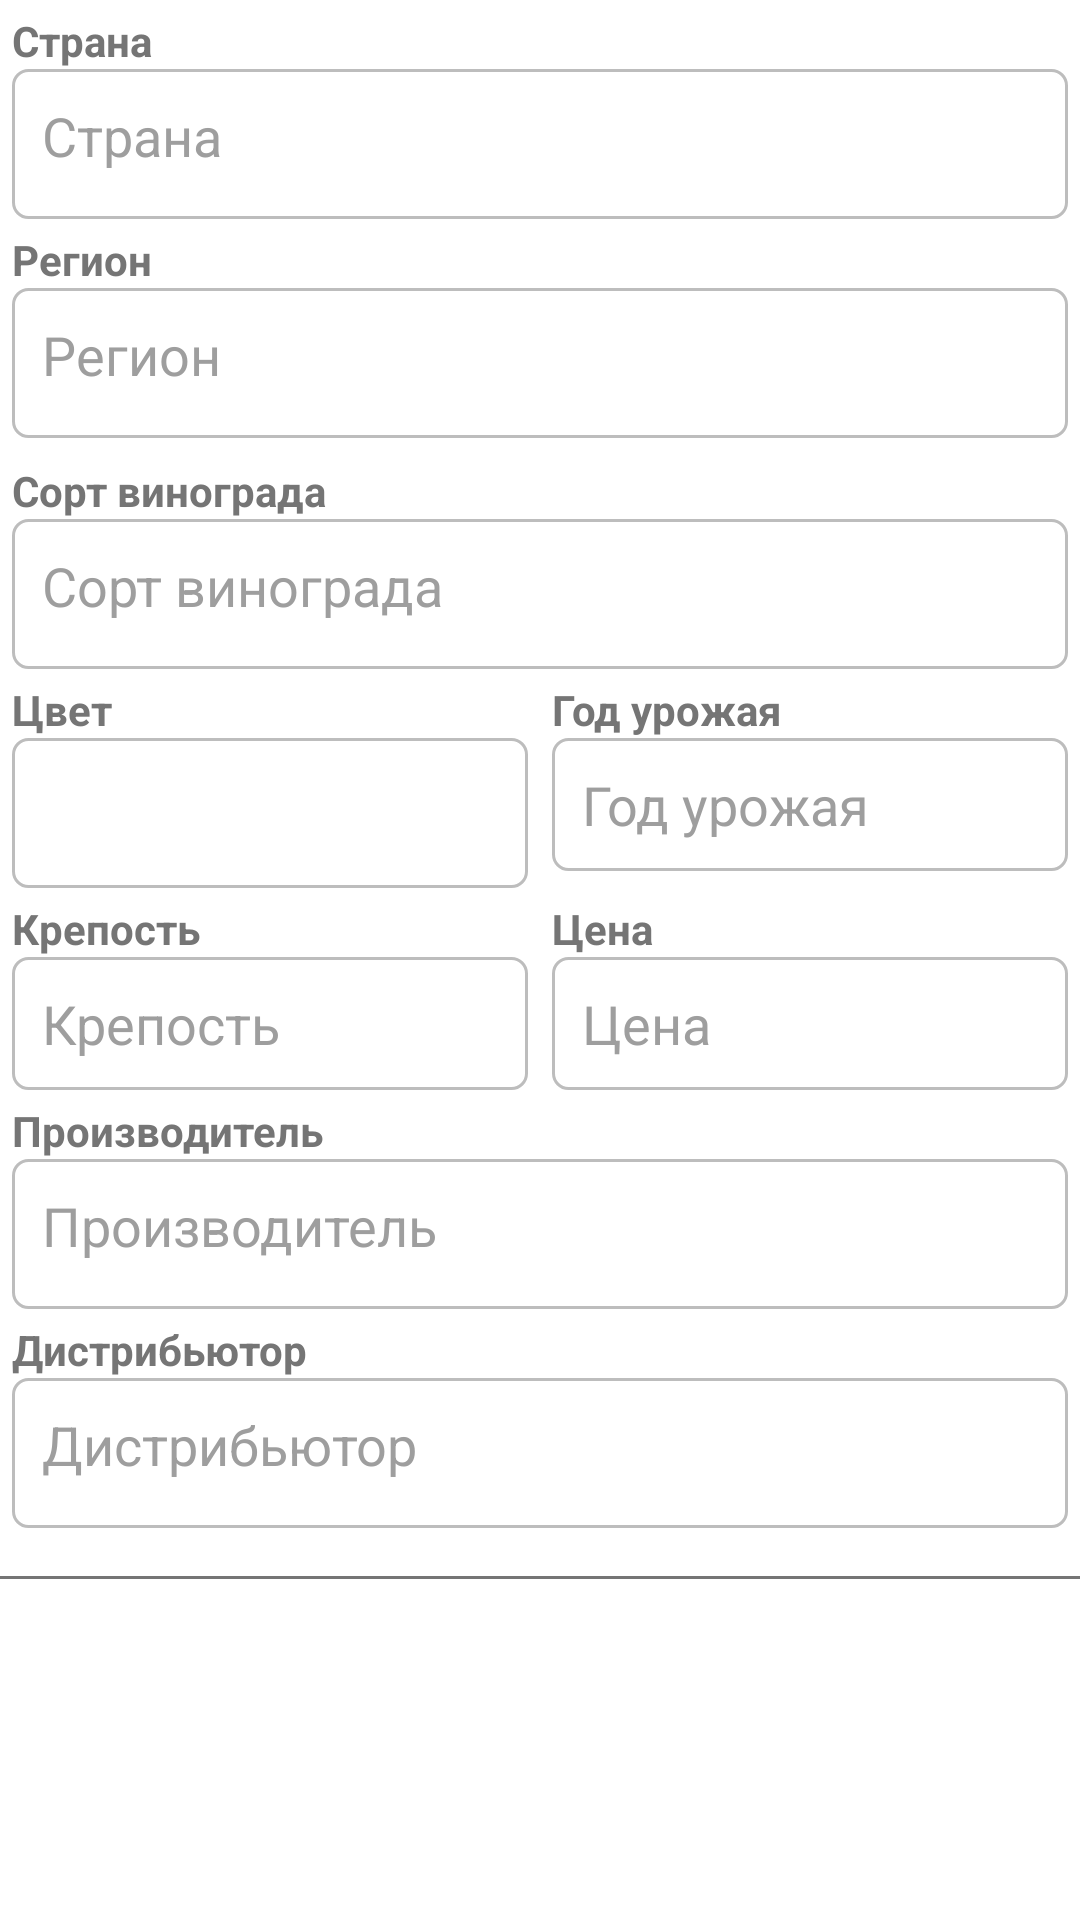

Layout XML and referenced resources for this Android screen:
<!-- AndroidManifest.xml: application theme Theme.sommelier_notebook -->
<!-- res/layout/activity_edit_general_information.xml -->
<?xml version="1.0" encoding="utf-8"?>
<androidx.constraintlayout.widget.ConstraintLayout
    xmlns:android="http://schemas.android.com/apk/res/android"
    xmlns:app="http://schemas.android.com/apk/res-auto"
    xmlns:tools="http://schemas.android.com/tools"
    android:layout_width="match_parent"
    android:layout_height="match_parent">

    <androidx.constraintlayout.widget.Guideline
        android:id="@+id/guideline"
        android:layout_width="wrap_content"
        android:layout_height="wrap_content"
        android:orientation="vertical"
        app:layout_constraintEnd_toEndOf="parent"
        app:layout_constraintGuide_percent="0.5"
        app:layout_constraintStart_toStartOf="parent" />

    
    <TextView
        android:id="@+id/tvCountry"
        style="@style/StyleTextView"
        android:layout_width="wrap_content"
        android:layout_height="wrap_content"
        android:layout_marginLeft="4dp"
        android:layout_marginTop="4dp"
        android:text="Страна"
        android:textStyle="bold"
        app:layout_constraintEnd_toEndOf="parent"
        app:layout_constraintHorizontal_bias="0.0"
        app:layout_constraintStart_toStartOf="parent"
        app:layout_constraintTop_toTopOf="parent" />

    <EditText
        android:id="@+id/edCountry"
        style="@style/StyleEditTextMultiLine1"
        android:hint="Страна"
        app:layout_constraintEnd_toEndOf="parent"
        app:layout_constraintHorizontal_bias="0.0"
        app:layout_constraintStart_toStartOf="parent"
        app:layout_constraintTop_toBottomOf="@+id/tvCountry" />

    
    <TextView
        android:id="@+id/tvRegion"
        style="@style/StyleTextView"
        android:layout_width="wrap_content"
        android:layout_height="wrap_content"
        android:layout_marginLeft="4dp"
        android:layout_marginTop="4dp"
        android:text="Регион"
        android:textStyle="bold"
        app:layout_constraintEnd_toEndOf="parent"
        app:layout_constraintHorizontal_bias="0.0"
        app:layout_constraintStart_toStartOf="parent"
        app:layout_constraintTop_toBottomOf="@+id/edCountry" />

    <EditText
        android:id="@+id/edRegion"
        style="@style/StyleEditTextMultiLine1"
        android:hint="Регион"
        app:layout_constraintEnd_toEndOf="parent"
        app:layout_constraintHorizontal_bias="0.0"
        app:layout_constraintStart_toStartOf="parent"
        app:layout_constraintTop_toBottomOf="@+id/tvRegion" />

    

    <TextView
        android:id="@+id/tvGrapeSort"
        style="@style/StyleTextView"
        android:layout_width="wrap_content"
        android:layout_height="wrap_content"
        android:layout_marginTop="8dp"
        android:layout_marginLeft="4dp"
        android:text="Сорт винограда"
        android:textStyle="bold"
        app:layout_constraintEnd_toEndOf="parent"
        app:layout_constraintHorizontal_bias="0.0"
        app:layout_constraintStart_toStartOf="parent"
        app:layout_constraintTop_toBottomOf="@+id/edRegion" />

    <EditText
        android:id="@+id/edGrapeSort"
        style="@style/StyleEditTextMultiLine1"
        android:hint="Сорт винограда"
        app:layout_constraintEnd_toEndOf="parent"
        app:layout_constraintHorizontal_bias="0.0"
        app:layout_constraintStart_toStartOf="parent"
        app:layout_constraintTop_toBottomOf="@+id/tvGrapeSort" />

    
    <TextView
        android:id="@+id/tvSort"
        style="@style/StyleTextView"
        android:layout_width="wrap_content"
        android:layout_height="wrap_content"
        android:layout_marginLeft="4dp"
        android:layout_marginTop="4dp"
        android:text="Цвет"
        android:textStyle="bold"
        app:layout_constraintEnd_toStartOf="@+id/guideline"
        app:layout_constraintHorizontal_bias="0.0"
        app:layout_constraintStart_toStartOf="parent"
        app:layout_constraintTop_toBottomOf="@+id/edGrapeSort" />

    <Spinner
        android:id="@+id/spinnerSort"
        style="@style/StyleEditTextNumberSpinner"
        android:popupBackground="?attr/colorSurface"
        android:popupElevation="20dp"
        app:layout_constraintEnd_toStartOf="@+id/guideline"
        app:layout_constraintHorizontal_bias="0.0"
        app:layout_constraintStart_toStartOf="parent"
        app:layout_constraintTop_toBottomOf="@+id/tvSort" />

    
    <TextView
        android:id="@+id/tvYear"
        style="@style/StyleTextView"
        android:layout_width="wrap_content"
        android:layout_height="wrap_content"
        android:layout_marginTop="4dp"
        android:layout_marginLeft="4dp"
        android:text="Год урожая"
        android:textStyle="bold"
        app:layout_constraintEnd_toEndOf="parent"
        app:layout_constraintHorizontal_bias="0.0"
        app:layout_constraintStart_toEndOf="@+id/guideline"
        app:layout_constraintTop_toBottomOf="@+id/edGrapeSort" />

    <EditText
        android:id="@+id/edYear"
        style="@style/StyleEditTextNumber"
        android:hint="Год урожая"
        app:layout_constraintEnd_toEndOf="parent"
        app:layout_constraintHorizontal_bias="0.0"
        app:layout_constraintStart_toEndOf="@+id/guideline"
        app:layout_constraintTop_toBottomOf="@+id/tvYear" />

    
    <TextView
        android:id="@+id/tvStrength"
        style="@style/StyleTextView"
        android:layout_width="wrap_content"
        android:layout_height="wrap_content"
        android:layout_marginTop="4dp"
        android:layout_marginLeft="4dp"
        android:text="Крепость"
        android:textStyle="bold"
        app:layout_constraintEnd_toStartOf="@+id/guideline"
        app:layout_constraintHorizontal_bias="0.0"
        app:layout_constraintStart_toStartOf="parent"
        app:layout_constraintTop_toBottomOf="@+id/spinnerSort" />

    <EditText
        android:id="@+id/edStrength"
        style="@style/StyleEditTextNumberDecimal"
        android:hint="Крепость"
        app:layout_constraintEnd_toStartOf="@+id/guideline"
        app:layout_constraintHorizontal_bias="0.0"
        app:layout_constraintStart_toStartOf="parent"
        app:layout_constraintTop_toBottomOf="@+id/tvStrength" />

    
    <TextView
        android:id="@+id/tvPrice"
        style="@style/StyleTextView"
        android:layout_width="wrap_content"
        android:layout_height="wrap_content"
        android:layout_marginTop="4dp"
        android:layout_marginLeft="4dp"
        android:text="Цена"
        android:textStyle="bold"
        app:layout_constraintEnd_toEndOf="parent"
        app:layout_constraintHorizontal_bias="0.0"
        app:layout_constraintStart_toEndOf="@+id/guideline"
        app:layout_constraintTop_toBottomOf="@+id/spinnerSort" />

    <EditText
        android:id="@+id/edPrice"
        style="@style/StyleEditTextNumberDecimal"
        android:hint="Цена"
        app:layout_constraintEnd_toEndOf="parent"
        app:layout_constraintHorizontal_bias="0.0"
        app:layout_constraintStart_toEndOf="@+id/guideline"
        app:layout_constraintTop_toBottomOf="@+id/tvPrice" />

    
    <TextView
        android:id="@+id/tvProducer"
        style="@style/StyleTextView"
        android:layout_width="wrap_content"
        android:layout_height="wrap_content"
        android:layout_marginTop="4dp"
        android:layout_marginLeft="4dp"
        android:text="Производитель"
        android:textStyle="bold"
        app:layout_constraintEnd_toEndOf="parent"
        app:layout_constraintHorizontal_bias="0.0"
        app:layout_constraintStart_toStartOf="parent"
        app:layout_constraintTop_toBottomOf="@+id/edPrice" />

    <EditText
        android:id="@+id/edProducer"
        style="@style/StyleEditTextMultiLine1"
        android:hint="Производитель"
        app:layout_constraintEnd_toEndOf="parent"
        app:layout_constraintHorizontal_bias="0.0"
        app:layout_constraintStart_toStartOf="parent"
        app:layout_constraintTop_toBottomOf="@+id/tvProducer" />

    
    <TextView
        android:id="@+id/tvDistributor"
        style="@style/StyleTextView"
        android:layout_width="wrap_content"
        android:layout_height="wrap_content"
        android:layout_marginTop="4dp"
        android:layout_marginLeft="4dp"
        android:text="Дистрибьютор"
        android:textStyle="bold"
        app:layout_constraintEnd_toEndOf="parent"
        app:layout_constraintHorizontal_bias="0.0"
        app:layout_constraintStart_toStartOf="parent"
        app:layout_constraintTop_toBottomOf="@+id/edProducer" />

    <EditText
        android:id="@+id/edDistributor"
        style="@style/StyleEditTextMultiLine1"
        android:hint="Дистрибьютор"
        app:layout_constraintEnd_toEndOf="parent"
        app:layout_constraintHorizontal_bias="0.0"
        app:layout_constraintStart_toStartOf="parent"
        app:layout_constraintTop_toBottomOf="@+id/tvDistributor" />

    <View
        android:id="@+id/delimeter_view"
        android:layout_width="match_parent"
        android:layout_height="1dp"
        android:layout_marginTop="16dp"
        android:background="@color/textColor"
        app:layout_constraintEnd_toEndOf="parent"
        app:layout_constraintStart_toStartOf="parent"
        app:layout_constraintTop_toBottomOf="@+id/edDistributor" />



</androidx.constraintlayout.widget.ConstraintLayout>
<!-- resources referenced by this layout -->
<resources>
  <color name="textColor">@color/grey_600</color>
  <style name="StyleEditTextMultiLine1" parent="StyleEditTextColor">
          <item name="android:inputType">textMultiLine|text</item>
          <item name="android:minHeight">50dp</item>
          <item name="android:maxLines">3</item>
      </style>
  <style name="StyleEditTextNumber" parent="StyleEditTextColor">
          <item name="android:inputType">number</item>
      </style>
  <style name="StyleEditTextNumberDecimal" parent="StyleEditTextColor">
          <item name="android:inputType">number|numberDecimal</item>
      </style>
  <style name="StyleEditTextNumberSpinner" parent="StyleEditTextColor">
          <item name="android:layout_height">50dp</item>
      </style>
  <style name="StyleTextView" parent="TextAppearance.AppCompat">
          
          <item name="android:textColor">@color/textColor</item>
      </style>
  <color name="grey_600">#FF757575</color>
  <style name="StyleEditTextColor" parent="StyleEditTextCommon">
          
          <item name="android:textColor">@color/editTextColor</item>
          
          <item name="android:textColorHint">@color/editTextHintColor</item>
      </style>
  <color name="primary">@color/grey_600</color>
  <color name="primaryVariant">@color/grey_800</color>
  <color name="onPrimary">@color/white</color>
  <color name="secondary">@color/green_Dark</color>
  <color name="secondaryVariant">@color/green_Dark</color>
  <color name="onSecondary">@color/white</color>
  <color name="primarySurface">@color/grey_200</color>
  <color name="surface">@color/white</color>
  <color name="boxStroke">@color/grey_400</color>
  <color name="boxBackground">@color/white</color>
  <color name="picture">@color/grey_600</color>
  <style name="StyleEditTextCommon" parent="TextAppearance.AppCompat">
          <item name="android:textSize">18sp</item>
          <item name="android:layout_width">0dp</item>
          <item name="android:layout_height">wrap_content</item>
          <item name="android:layout_marginLeft">4dp</item>
          <item name="android:layout_marginRight">4dp</item>
          <item name="android:background">@drawable/my_editbox_background</item>
          <item name="android:ems">10</item>
          <item name="android:gravity">top|left</item>
          <item name="android:padding">10dp</item>
      </style>
  <color name="editTextColor">@color/black</color>
  <color name="editTextHintColor">@color/grey_500</color>
  <color name="grey_800">#FF424242</color>
  <color name="white">#FFFFFFFF</color>
  <color name="green_Dark">#FF00ca00</color>
  <color name="grey_200">#FFeeeeee</color>
  <color name="grey_400">#FFbdbdbd</color>
  <!-- drawable my_editbox_background (drawable) -->
  <?xml version="1.0" encoding="utf-8"?>
  <shape xmlns:android="http://schemas.android.com/apk/res/android"
      android:shape="rectangle"
      android:padding="10dp">
    <solid
        android:color="?attr/boxBackgroundColor"/>
    <stroke
        android:width="1dip"
        android:color="?attr/boxStrokeColor" />
    <corners
        android:bottomRightRadius="5dp"
        android:bottomLeftRadius="5dp"
        android:topLeftRadius="5dp"
        android:topRightRadius="5dp"/>
  </shape>
  <color name="black">#FF000000</color>
  <color name="grey_500">#FF9e9e9e</color>
</resources>
